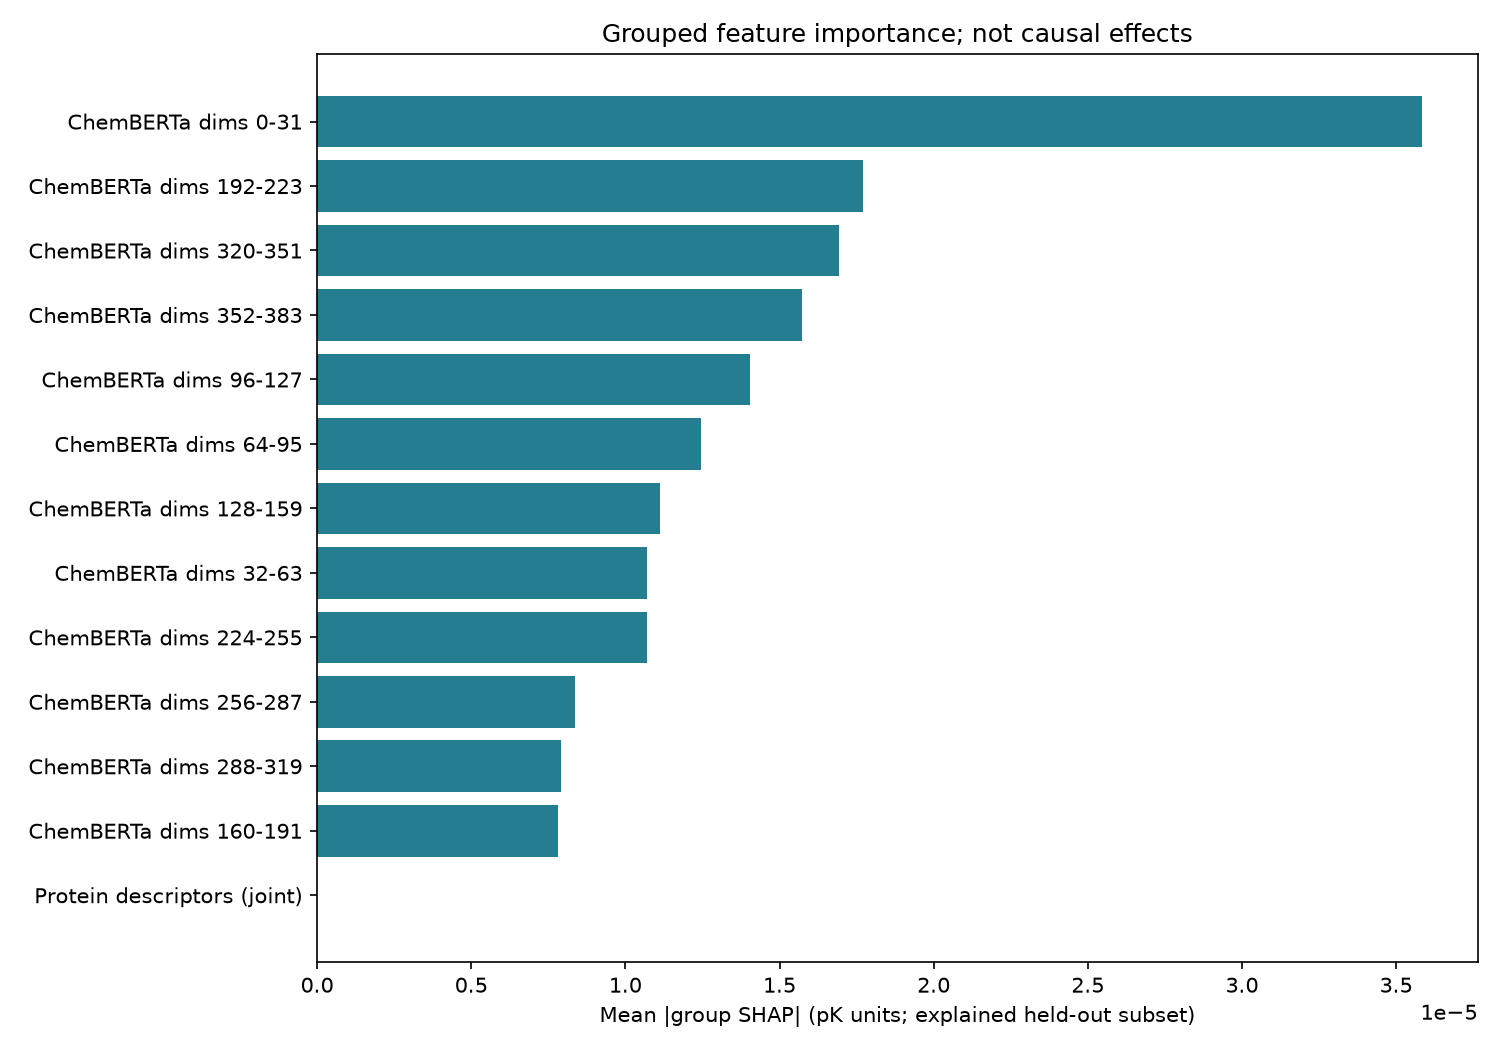

Data behind this chart, as committed beside it:
feature_group, mean_abs_shap_pK, mean_shap_pK, repeat_mean_abs_difference_pK
ChemBERTa dims 0-31, 3.584792290542427e-05, 3.584792290542427e-05, 8.113428502931619e-07
ChemBERTa dims 192-223, 1.7721896455921704e-05, 1.7721896455921704e-05, 3.9222737915900474e-07
ChemBERTa dims 320-351, 1.6934955749517422e-05, 1.6934955749517422e-05, 4.892190658967177e-07
ChemBERTa dims 352-383, 1.5720018454304374e-05, 1.5720018454304374e-05, 3.4399624218584e-07
ChemBERTa dims 96-127, 1.403871427585468e-05, 1.403871427585468e-05, 1.6987508916210814e-07
ChemBERTa dims 64-95, 1.2439818739565234e-05, 1.2439818739565234e-05, 4.0077575166885815e-07
ChemBERTa dims 128-159, 1.1131469772093783e-05, 1.1131469772093783e-05, 9.622708893597398e-08
ChemBERTa dims 32-63, 1.0694809008809925e-05, 1.0694809008809925e-05, 1.9083109709105983e-07
ChemBERTa dims 224-255, 1.0685133852286754e-05, 1.0685133852286754e-05, 1.3987660965608661e-07
ChemBERTa dims 256-287, 8.376190309786202e-06, 8.376190309786202e-06, 1.9670236681146314e-07
ChemBERTa dims 288-319, 7.921091131082858e-06, 7.921091131082858e-06, 5.068566998056578e-07
ChemBERTa dims 160-191, 7.802458160427461e-06, 7.802458160427461e-06, 4.0795097699941607e-07
Protein descriptors (joint), 0.0, 0.0, 0.0
